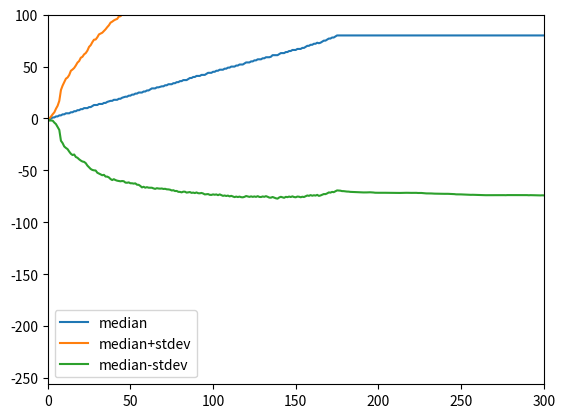

Python code for this plot:
  	   		     		  		  		    	 		 		   		 		  
import numpy as np  		  	   		     		  		  		    	 		 		   		 		  
import matplotlib.pyplot as plt	     		  		  		    	 		 		   		 		  
  		  	   		     		  		  		    	 		 		   		 		  
def author():  		  	   		     		  		  		    	 		 		   		 		     		     		  		  		    	 		 		   		 		  
    return "Shrikanth Mahale" 		  	   		     		  		  		    	 		 		   		 		  
  		  	   		     		  		  		    	 		 		   		 		  
  		  	   		     		  		  		    	 		 		   		 		  
def seed():  		  	   		     		  		  		    	 		 		   		 		  	  	   		     		  		  		    	 		 		   		 		  
    return 903453344  # replace with your GT ID number  		  	   		     		  		  		    	 		 		   		 		  
  		  	   		     		  		  		    	 		 		   		 		  
  		  	   		     		  		  		    	 		 		   		 		  
def get_spin_result(win_prob):  		  	   		     		  		  		    	 		 		   		 		  
    """  		  	   		     		  		  		    	 		 		   		 		  
    Given a win probability between 0 and 1, the function returns whether the probability will result in a win.  		  	   		     		  		  		    	 		 		   		 		  
  		  	   		     		  		  		    	 		 		   		 		  
    :param win_prob: The probability of winning  		  	   		     		  		  		    	 		 		   		 		  
    :type win_prob: float  		  	   		     		  		  		    	 		 		   		 		  
    :return: The result of the spin.  		  	   		     		  		  		    	 		 		   		 		  
    :rtype: bool  		  	   		     		  		  		    	 		 		   		 		  
    """  		  	   		     		  		  		    	 		 		   		 		  
    result = False  		  	   		     		  		  		    	 		 		   		 		  
    if np.random.random() <= win_prob:  		  	   		     		  		  		    	 		 		   		 		  
        result = True  		  	   		     		  		  		    	 		 		   		 		  
    return result  		  	 

	  	   		     		  		  		    	 		 		   		 		  
def test_code():  		  	   		     		  		  		    	 		 		   		 		  
    """  		  	   		     		  		  		    	 		 		   		 		  
    Method to test your code  		  	   		     		  		  		    	 		 		   		 		  
    """  		  	   		     		  		  		    	 		 		   		 		  
    win_prob = 0.474  # set appropriately to the probability of a win  		  	   		     		  		  		    	 		 		   		 		  
    np.random.seed(seed())  # do this only once  		  	   		     		  		  		    	 		 		   		 		  

##########################################################EXPERIMENT 1####################################################################	  	   		     		  		  		    	 		 		   		 		  	          
    def roulette_simple_simulator(total_spins = 1000, episode_winnings_limit = 80):
        spin_number = 1
        episode_winnings = 0
        winnings = np.zeros(total_spins+1,dtype=np.int_)
        while spin_number <= total_spins:
            while episode_winnings < episode_winnings_limit and spin_number <= total_spins:
                bet_amount = 1
                won = False
                while won == False and spin_number <= total_spins:
                    won = get_spin_result(win_prob)
                    if won == True:
                        episode_winnings = episode_winnings + bet_amount
                        winnings[spin_number] = episode_winnings
                    else:
                        episode_winnings = episode_winnings - bet_amount
                        winnings[spin_number] = episode_winnings
                        bet_amount = bet_amount * 2
                    spin_number += 1
            if spin_number <= total_spins:
                winnings[spin_number] = episode_winnings
                spin_number += 1
        return winnings        

    
    #####Experiment 1.1
    plt.clf()
    plt.axis([0, 300, -256, 100])
    plt.axis([0, 300, -256, 100])
    run = 0
    total_run = 10
    while run < total_run:
        winnings = roulette_simple_simulator(total_spins = 1000, episode_winnings_limit = 80)
        run = run+1
        plt.plot(np.arange(0, 1001), winnings)
 #       plt.title("Figure 1: Winnings with 10 Simulated Runs") 
    plt.savefig('Figure_1.png', format='png', dpi=1200)
    
    #####Experiment 1.2
    plt.clf()
    plt.axis([0, 300, -256, 100])
    simulated_winnings = list()
    run = 0
    total_run = 1000
    while run < total_run:
        winnings = roulette_simple_simulator(total_spins = 1000, episode_winnings_limit = 80)
        simulated_winnings.append(winnings)
        run = run+1
        
    Fig2_mean = np.mean(simulated_winnings, axis=0)
    Fig2_stdev = np.std(simulated_winnings, axis=0)
 #   plt.title("Figure 2:Mean Winnings With Unlimited Cash (+/- stdev)")
    plt.plot(Fig2_mean, label = 'mean')
    plt.plot(Fig2_mean + Fig2_stdev , label = 'mean+stdev')
    plt.plot(Fig2_mean - Fig2_stdev, label = 'mean-stdev')
    plt.legend()
    plt.savefig('Figure_2.png', format='png', dpi=1200)

    #####Experiment 1.3
	# Experiment 1 Figure 3
    plt.clf()
    plt.axis([0, 300, -256, 100])
    Fig3_median = np.median(simulated_winnings, axis=0)
    Fig3_stdev  = np.std(simulated_winnings, axis=0)
 #   plt.title("Figure 3: Median Winnings With Unlimited Cash (+/- stdev)")
    plt.plot(Fig3_median, label = 'median')
    plt.plot(Fig3_median + Fig3_stdev, label = 'median+stdev')
    plt.plot(Fig3_median - Fig3_stdev, label = 'median-stdev')
    plt.legend()
    plt.savefig('Figure_3.png', format='png', dpi=1200)
    
##########################################################EXPERIMENT 2####################################################################	
        
    def roulette_realistic_simulator(total_spins = 1000, episode_winnings_limit = 80, betting_limit = 256):
        spin_number = 1
        episode_winnings = 0
        winnings = np.zeros(total_spins+1,dtype=np.int_)
        while spin_number <= total_spins:
            while episode_winnings < episode_winnings_limit and spin_number <= total_spins and episode_winnings != -betting_limit:
                bet_amount = 1
                won = False
                while won == False and spin_number <= total_spins:
                    won = get_spin_result(win_prob)
                    if won == True:
                        episode_winnings = episode_winnings + bet_amount
                        winnings[spin_number] = episode_winnings
                    else:
                        episode_winnings = episode_winnings - bet_amount
                        winnings[spin_number] = episode_winnings
                        if (episode_winnings - (bet_amount*2) > -betting_limit):
                            bet_amount = bet_amount * 2
                        else:
                            bet_amount = episode_winnings + betting_limit
                    spin_number += 1
            if spin_number <= total_spins:
                winnings[spin_number] = episode_winnings
                spin_number += 1
        return winnings
    
    #####Experiment 2.1
    plt.clf()
    plt.axis([0, 300, -256, 100])
    simulated_winnings2 = list()
    run = 0
    total_run = 1000
    while run < total_run:
        winnings = roulette_realistic_simulator(total_spins = 1000, episode_winnings_limit = 80, betting_limit = 256)
        simulated_winnings2.append(winnings)
        run = run+1
        
    Fig4_mean = np.mean(simulated_winnings2, axis=0)
    Fig4_stdev = np.std(simulated_winnings2, axis=0)
 #   plt.title("Figure 4: Mean Winnings With Limited Cash (+/- stdev)")
    plt.plot(Fig4_mean, label = 'mean')
    plt.plot(Fig4_mean + Fig4_stdev , label = 'mean+stdev')
    plt.plot(Fig4_mean - Fig4_stdev, label = 'mean-stdev')
    plt.legend()
    plt.savefig('Figure_4.png', format='png', dpi=1200)
    
    #####Experiment 2.2
    plt.clf()
    plt.axis([0, 300, -256, 100])
    Fig5_median = np.median(simulated_winnings2, axis=0)
    Fig5_stdev = np.std(simulated_winnings2, axis=0)
 #   plt.title("Figure 5: Median Winnings With Limited Cash (+/- stdev)")
    plt.plot(Fig5_median, label = 'median')
    plt.plot(Fig5_median + Fig5_stdev , label = 'median+stdev')
    plt.plot(Fig5_median - Fig5_stdev, label = 'median-stdev')
    plt.legend()
    plt.savefig('Figure_5.png', format='png', dpi=1200)
    
		  	   		     		  		  		    	 		 		   		 		  
if __name__ == "__main__":  		  	   		     		  		  		    	 		 		   		 		  
    test_code()  		  	   		     		  		  		    	 		 		   		 		  
